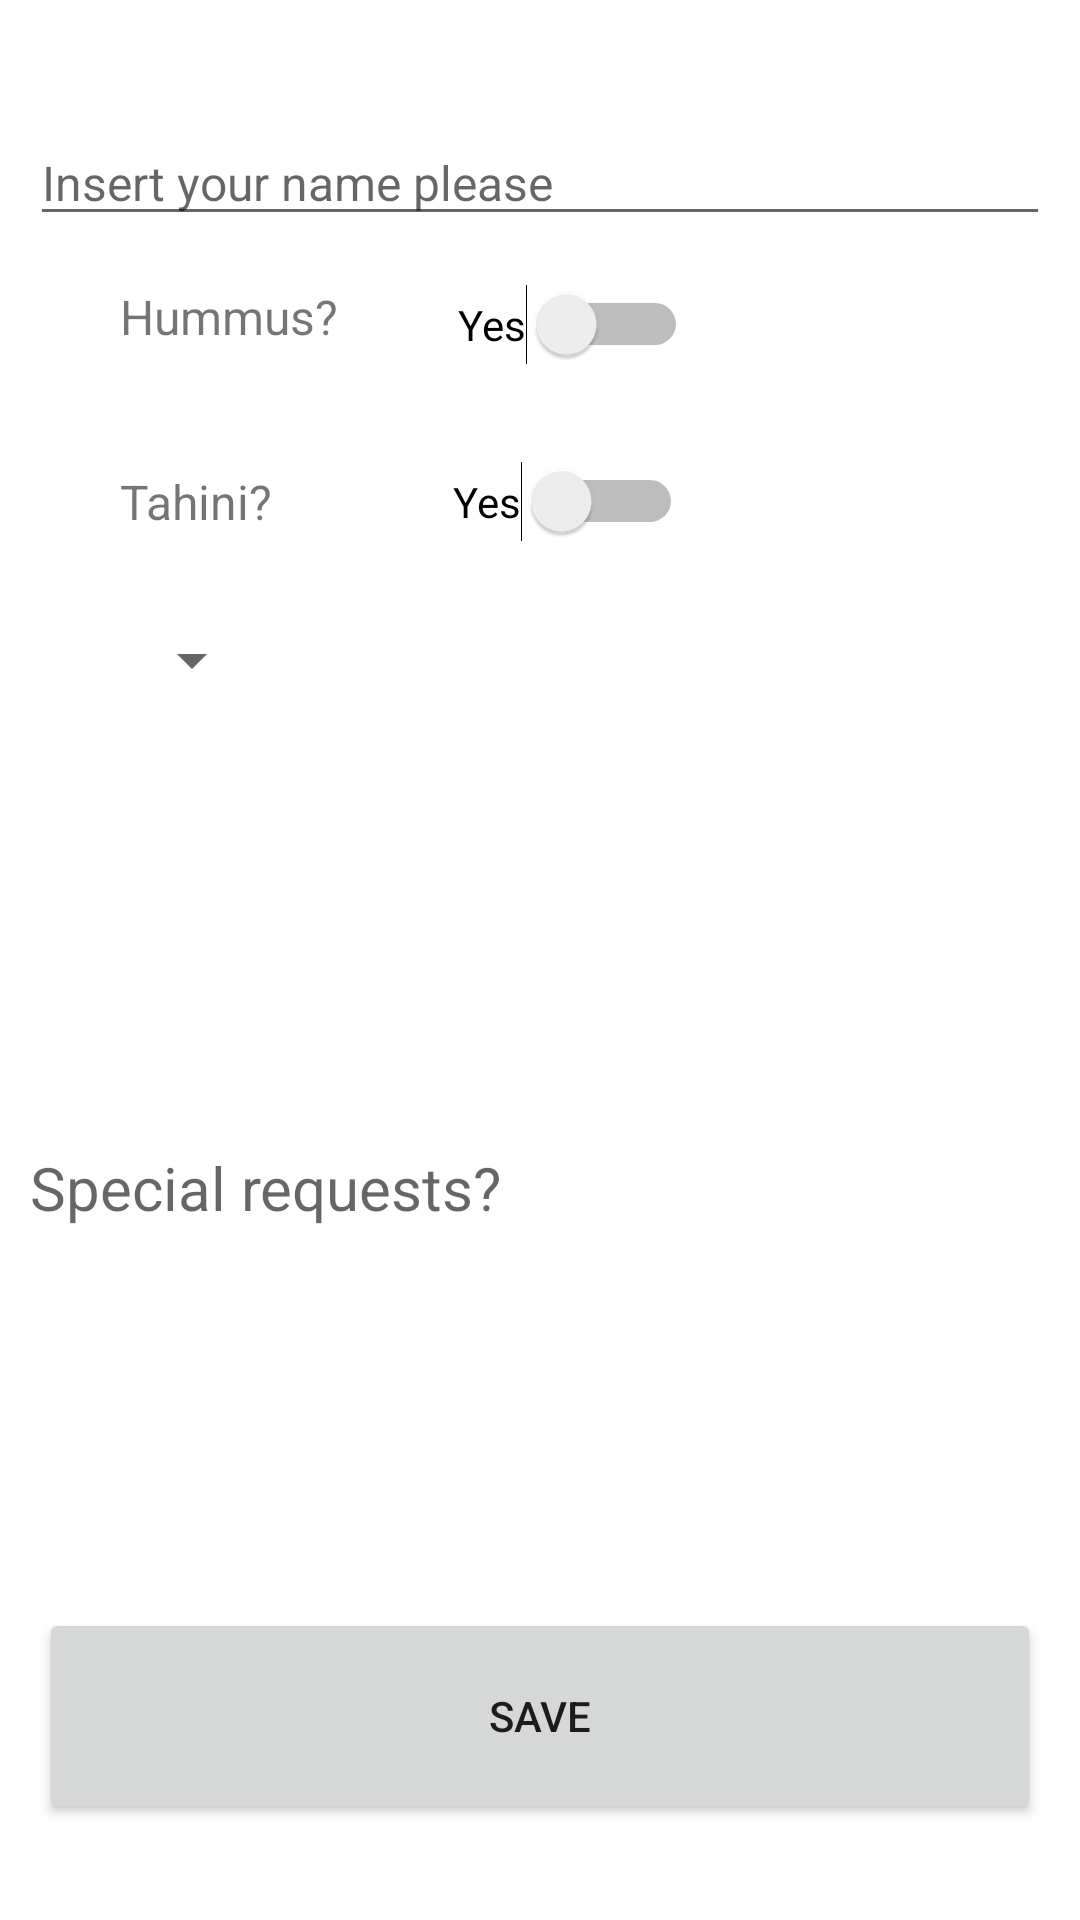

The Android layout XML behind this screen, and the referenced resources:
<!-- AndroidManifest.xml: application theme Theme.RachelsFood -->
<!-- res/layout/new_order_activity.xml -->
<?xml version="1.0" encoding="utf-8"?>
<androidx.constraintlayout.widget.ConstraintLayout
    xmlns:android="http://schemas.android.com/apk/res/android"
    xmlns:app="http://schemas.android.com/apk/res-auto"
    xmlns:tools="http://schemas.android.com/tools"
    android:layout_width="match_parent"
    android:layout_height="match_parent">

    <Button
        android:id="@+id/save"
        android:layout_width="334dp"
        android:layout_height="72dp"
        android:text="Save"
        app:layout_constraintBottom_toBottomOf="parent"
        app:layout_constraintStart_toStartOf="parent"
        app:layout_constraintEnd_toEndOf="parent"
        android:layout_marginBottom="32dp"/>

    <Switch
        android:id="@+id/is_hummus"
        android:layout_width="wrap_content"
        android:layout_height="wrap_content"
        android:text="Yes"
        app:layout_constraintTop_toBottomOf="@+id/personName"
        app:layout_constraintStart_toEndOf="@+id/hummus"
        android:layout_marginStart="40dp"
        android:layout_marginTop="16dp"/>

    <Switch
        android:id="@+id/is_tahini"
        android:layout_width="wrap_content"
        android:layout_height="wrap_content"
        android:text="Yes"
        app:layout_constraintTop_toBottomOf="@+id/is_hummus"
        app:layout_constraintStart_toEndOf="@+id/tahini"
        android:layout_marginTop="32dp"
        android:layout_marginStart="60dp" />

    <EditText
        android:id="@+id/personRequests"
        android:layout_width="340dp"
        android:layout_height="200dp"
        android:ems="10"
        android:textSize="20dp"
        android:hint="Special requests?"
        android:background="@drawable/colored_rect_with_rounded_corners"
        app:layout_constraintBottom_toTopOf="@+id/save"
        app:layout_constraintStart_toStartOf="parent"
        app:layout_constraintEnd_toEndOf="parent"
        android:layout_marginBottom="40dp"
        android:layout_marginTop="40dp"/>

    <EditText
        android:id="@+id/personName"
        android:layout_width="340dp"
        android:layout_height="wrap_content"
        android:ems="10"
        android:textSize="16dp"
        android:hint="Insert your name please"
        android:layout_marginTop="40dp"
        app:layout_constraintStart_toStartOf="parent"
        app:layout_constraintTop_toTopOf="parent"
        app:layout_constraintEnd_toEndOf="parent"
        android:layout_marginBottom="40dp"/>

    <TextView
        android:id="@+id/hummus"
        android:layout_width="wrap_content"
        android:layout_height="wrap_content"
        android:text="Hummus?"
        android:textSize="16dp"
        android:layout_marginTop="16dp"
        android:layout_marginStart="40dp"
        app:layout_constraintStart_toStartOf="parent"
        app:layout_constraintTop_toBottomOf="@+id/personName"
         />

    <TextView
        android:id="@+id/tahini"
        android:layout_width="wrap_content"
        android:layout_height="wrap_content"
        android:text="Tahini?"
        android:textSize="16dp"
        android:layout_marginTop="40dp"
        android:layout_marginStart="40dp"
        app:layout_constraintStart_toStartOf="parent"
        app:layout_constraintTop_toBottomOf="@+id/hummus"/>

    <Spinner
        android:id="@+id/pickels"
        android:layout_width="wrap_content"
        android:layout_height="wrap_content"
        android:layout_marginTop="30dp"
        android:layout_marginStart="40dp"
        android:layout_marginBottom="40dp"
        android:textSize="16dp"
        android:spinnerMode="dropdown"
        app:layout_constraintStart_toStartOf="parent"
        app:layout_constraintTop_toBottomOf="@+id/tahini"/>

</androidx.constraintlayout.widget.ConstraintLayout>
<!-- resources referenced by this layout -->
<resources>
  <style name="Theme.RachelsFood" parent="Theme.MaterialComponents.DayNight.DarkActionBar">
          
          <item name="colorPrimary">@color/purple_500</item>
          <item name="colorPrimaryVariant">@color/purple_700</item>
          <item name="colorOnPrimary">@color/white</item>
          
          <item name="colorSecondary">@color/teal_200</item>
          <item name="colorSecondaryVariant">@color/teal_700</item>
          <item name="colorOnSecondary">@color/black</item>
          
          <item name="android:statusBarColor" tools:targetApi="l">?attr/colorPrimaryVariant</item>
          
      </style>
  <!-- not gathered from this repository: default colours our renderer supplied (Android Studio template values) -->
  <color name="purple_500">#FF6200EE</color>
  <color name="purple_700">#FF3700B3</color>
  <color name="teal_200">#FF03DAC5</color>
  <color name="teal_700">#FF018786</color>
  <color name="black">#FF000000</color>
  <color name="white">#FFFFFFFF</color>
</resources>
